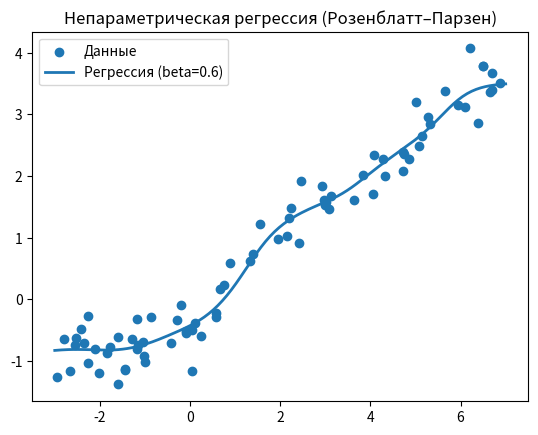
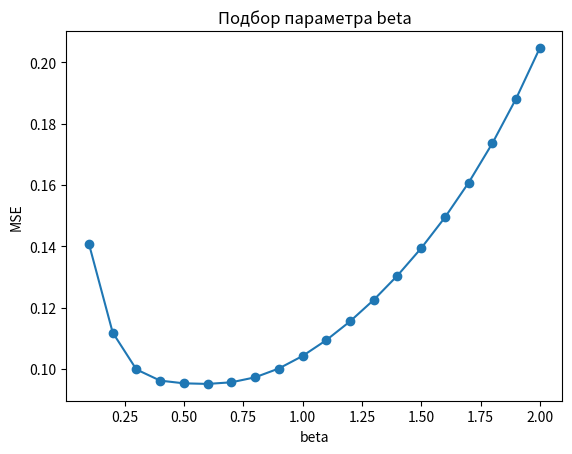

Here is the Python script that generated these plots, in order:
import numpy as np
import matplotlib.pyplot as plt

# --------------------------
# 1. Генерация данных
# --------------------------
np.random.seed(42)

n = 80
x = np.random.uniform(-3, 7, n)

# шум N(0, 0.3)
noise = np.random.normal(0, 0.3, n)

# функция (предполагаю, что "cox(x)" = cos(x))
y = 0.1 * (x - 4) * np.cos(x) + 0.5 * x + noise


# --------------------------
# 2. Ядро (гауссово)
# --------------------------
def gaussian_kernel(u):
    return np.exp(-0.5 * u**2) / np.sqrt(2 * np.pi)


# --------------------------
# 3. Оценка Розенблатта–Парзена
# --------------------------
def parzen_regression(x_train, y_train, x0, beta):
    u = (x0 - x_train) / beta
    weights = gaussian_kernel(u)
    
    if np.sum(weights) == 0:
        return 0
    
    return np.sum(weights * y_train) / np.sum(weights)


# --------------------------
# 4. LOOCV (скользящий экзамен)
# --------------------------
def loocv_mse(x, y, beta):
    n = len(x)
    errors = []
    
    for i in range(n):
        x_train = np.delete(x, i)
        y_train = np.delete(y, i)
        
        y_pred = parzen_regression(x_train, y_train, x[i], beta)
        errors.append((y[i] - y_pred)**2)
    
    return np.mean(errors)


# --------------------------
# 5. Подбор beta
# --------------------------
betas = np.arange(0.1, 2.1, 0.1)
mse_values = []

for beta in betas:
    mse = loocv_mse(x, y, beta)
    mse_values.append(mse)

best_beta = betas[np.argmin(mse_values)]
best_mse = np.min(mse_values)

print(f"Лучшее beta: {best_beta}")
print(f"MSE: {best_mse}")


# --------------------------
# 6. Построение регрессии
# --------------------------
x_grid = np.linspace(-3, 7, 200)
y_pred = [parzen_regression(x, y, xi, best_beta) for xi in x_grid]


# --------------------------
# 7. Визуализация
# --------------------------
plt.scatter(x, y, label="Данные")
plt.plot(x_grid, y_pred, linewidth=2, label=f"Регрессия (beta={best_beta})")
plt.legend()
plt.title("Непараметрическая регрессия (Розенблатт–Парзен)")
plt.show()


# --------------------------
# 8. График ошибки
# --------------------------
plt.plot(betas, mse_values, marker='o')
plt.xlabel("beta")
plt.ylabel("MSE")
plt.title("Подбор параметра beta")
plt.show()
